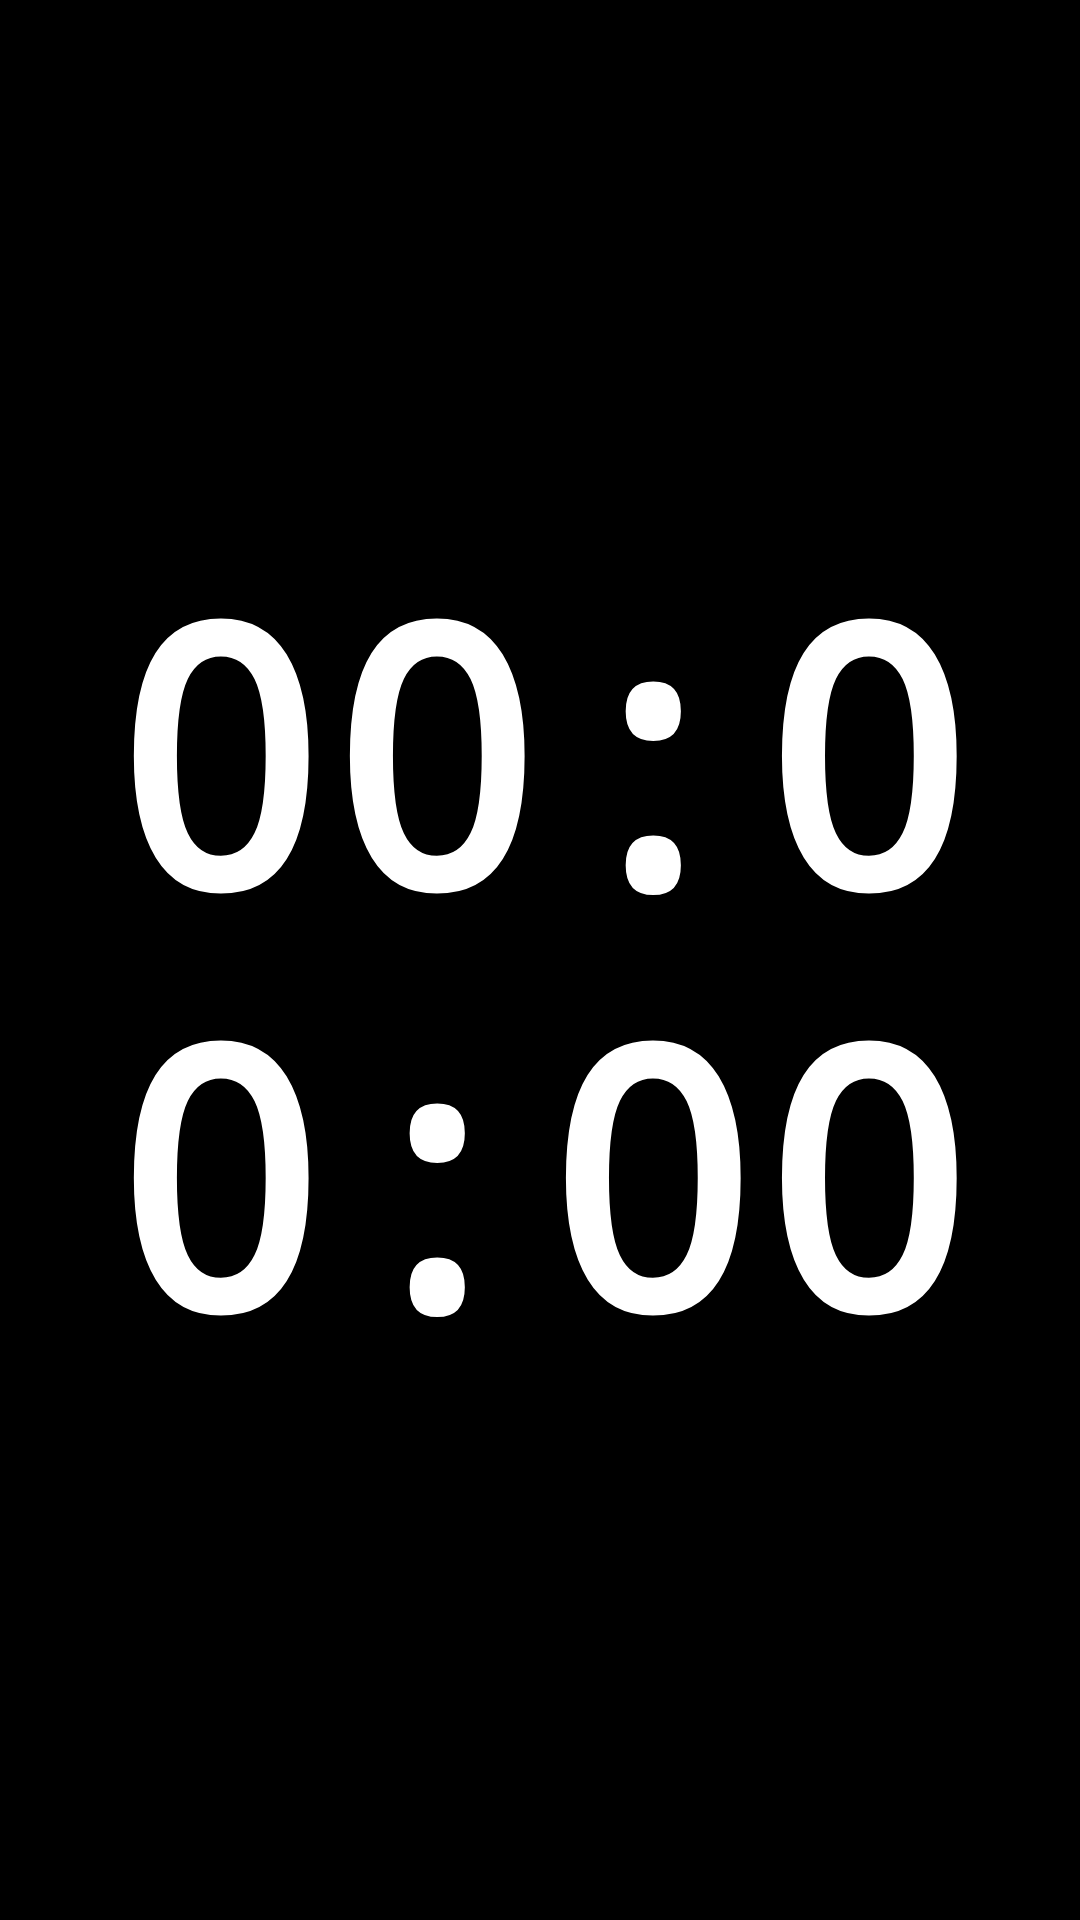

Reconstruct the res/layout file that produces this screen, plus the resources it refers to.
<!-- AndroidManifest.xml: application theme Theme.YunoTools -->
<!-- res/layout/activity_clock.xml -->
<?xml version="1.0" encoding="utf-8"?>
<FrameLayout xmlns:android="http://schemas.android.com/apk/res/android" android:layout_width="match_parent" android:layout_height="match_parent" android:background="#000000" android:fitsSystemWindows="false">
    <TextView android:id="@+id/tvTime" android:layout_width="match_parent" android:layout_height="match_parent" android:gravity="center" android:text="00:00:00" android:textColor="#FFFFFF" android:textSize="120sp" android:textStyle="bold" android:fontFamily="monospace" />
</FrameLayout>
<!-- resources referenced by this layout -->
<resources>
  <style name="Theme.YunoTools" parent="Theme.Material3.Light.NoActionBar">
          <item name="colorPrimary">@color/primary</item>
          <item name="colorPrimaryDark">@color/primary_dark</item>
          <item name="colorAccent">@color/accent</item>
          <item name="android:statusBarColor">#F2F2F7</item>
          <item name="android:windowLightStatusBar">true</item>
          <item name="android:navigationBarColor">@android:color/white</item>
          <item name="android:windowLightNavigationBar">true</item>
      </style>
  <color name="primary">#536579</color>
  <color name="primary_dark">#405365</color>
  <color name="accent">#71859A</color>
</resources>
